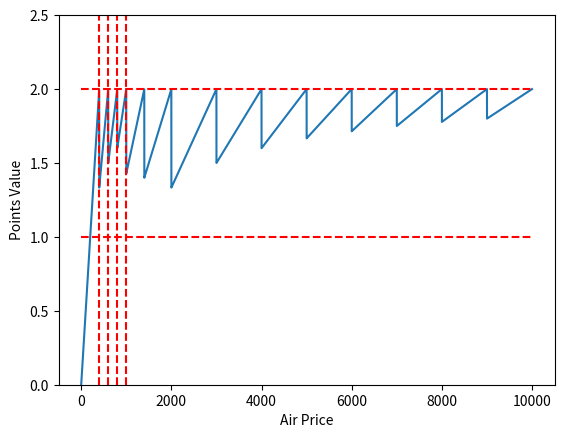

Recreate this plot in Python.
import numpy as np
import matplotlib.pyplot as plt

max_price_for_the_plot = 10000
air_price = np.arange(max_price_for_the_plot)
points_value = np.zeros_like(air_price,dtype='f')
for i in range(air_price.size):
    if air_price[i] < 400:
        points_value[i] = air_price[i]/200.00
    elif air_price[i] < 600:
        points_value[i] = air_price[i]/300.00       
    elif air_price[i] < 800:
        points_value[i] = air_price[i]/400.00 
    elif air_price[i] < 1000:
        points_value[i] = air_price[i]/500.00 
    elif air_price[i] < 1400:
        points_value[i] = air_price[i]/700.00 
    elif air_price[i] < 2000:
        points_value[i] = air_price[i]/1000.00 
    elif air_price[i] < 3000:
        points_value[i] = air_price[i]/1500.00
    elif air_price[i] < 4000:
        points_value[i] = air_price[i]/2000.00
    elif air_price[i] < 5000:
        points_value[i] = air_price[i]/2500.00
    elif air_price[i] < 6000:
        points_value[i] = air_price[i]/3000.00
    elif air_price[i] < 7000:
        points_value[i] = air_price[i]/3500.00
    elif air_price[i] < 8000:
        points_value[i] = air_price[i]/4000.00
    elif air_price[i] < 9000:
        points_value[i] = air_price[i]/4500.00       
    elif air_price[i] < 10000:
        points_value[i] = air_price[i]/5000.00                        
    else:
        points_value[i] = air_price[i]/(250.00+(air_price[i]-500))

plt.figure()
plt.plot(air_price,points_value)
plt.ylim(0,2.5)
plt.hlines(y=1.0,xmin=0.0,xmax=max_price_for_the_plot,color='red',linestyles='dashed')
plt.hlines(y=2.0,xmin=0.0,xmax=max_price_for_the_plot,color='red',linestyles='dashed')
plt.vlines(x=400,ymin=0.0,ymax=2.5,color='red',linestyles='dashed')
plt.vlines(x=600,ymin=0.0,ymax=2.5,color='red',linestyles='dashed')
plt.vlines(x=800,ymin=0.0,ymax=2.5,color='red',linestyles='dashed')
plt.vlines(x=1000,ymin=0.0,ymax=2.5,color='red',linestyles='dashed')
plt.xlabel('Air Price')
plt.ylabel('Points Value')
plt.savefig('points_value_flexperks.png')
plt.show()